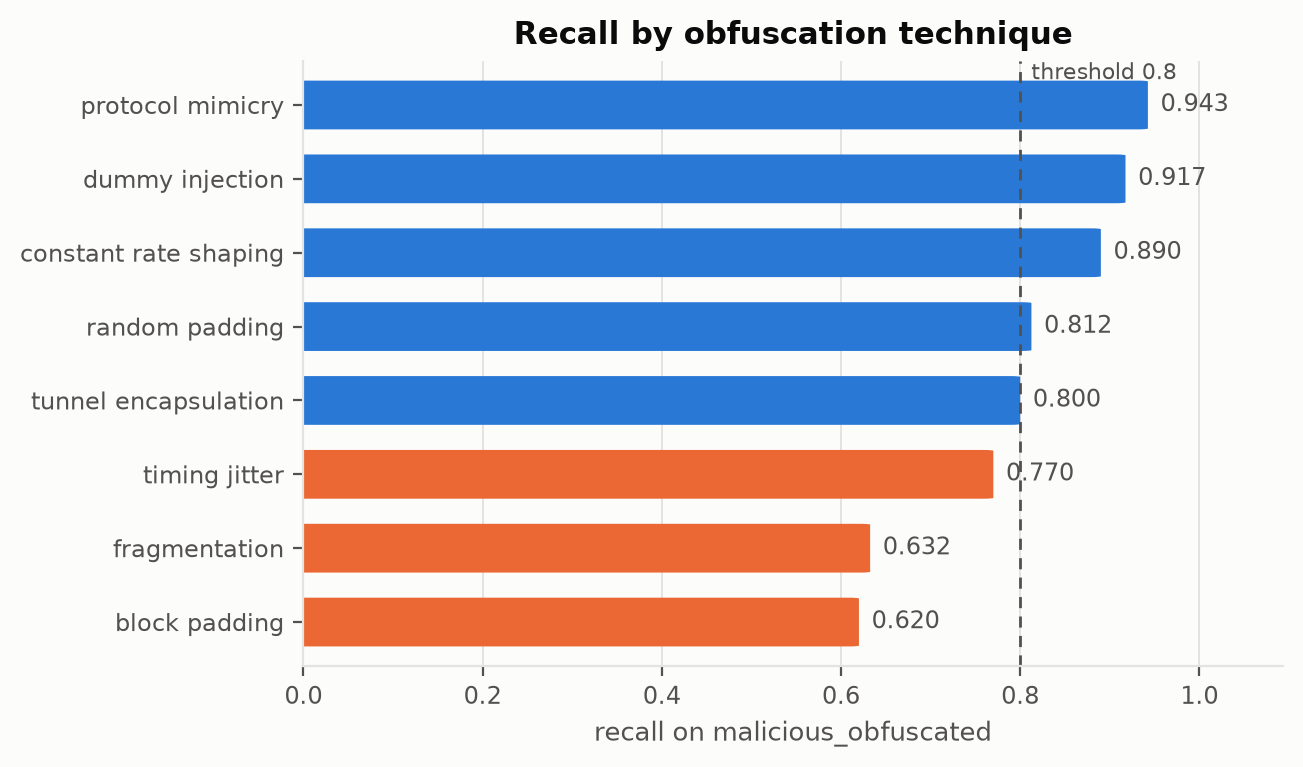

Values plotted in this chart, from the file beside it:
name, recall on malicious_obfuscated
protocol_mimicry, 0.9425
dummy_injection, 0.9175
constant_rate_shaping, 0.89
random_padding, 0.8125
tunnel_encapsulation, 0.8
timing_jitter, 0.77
fragmentation, 0.6325
block_padding, 0.62
